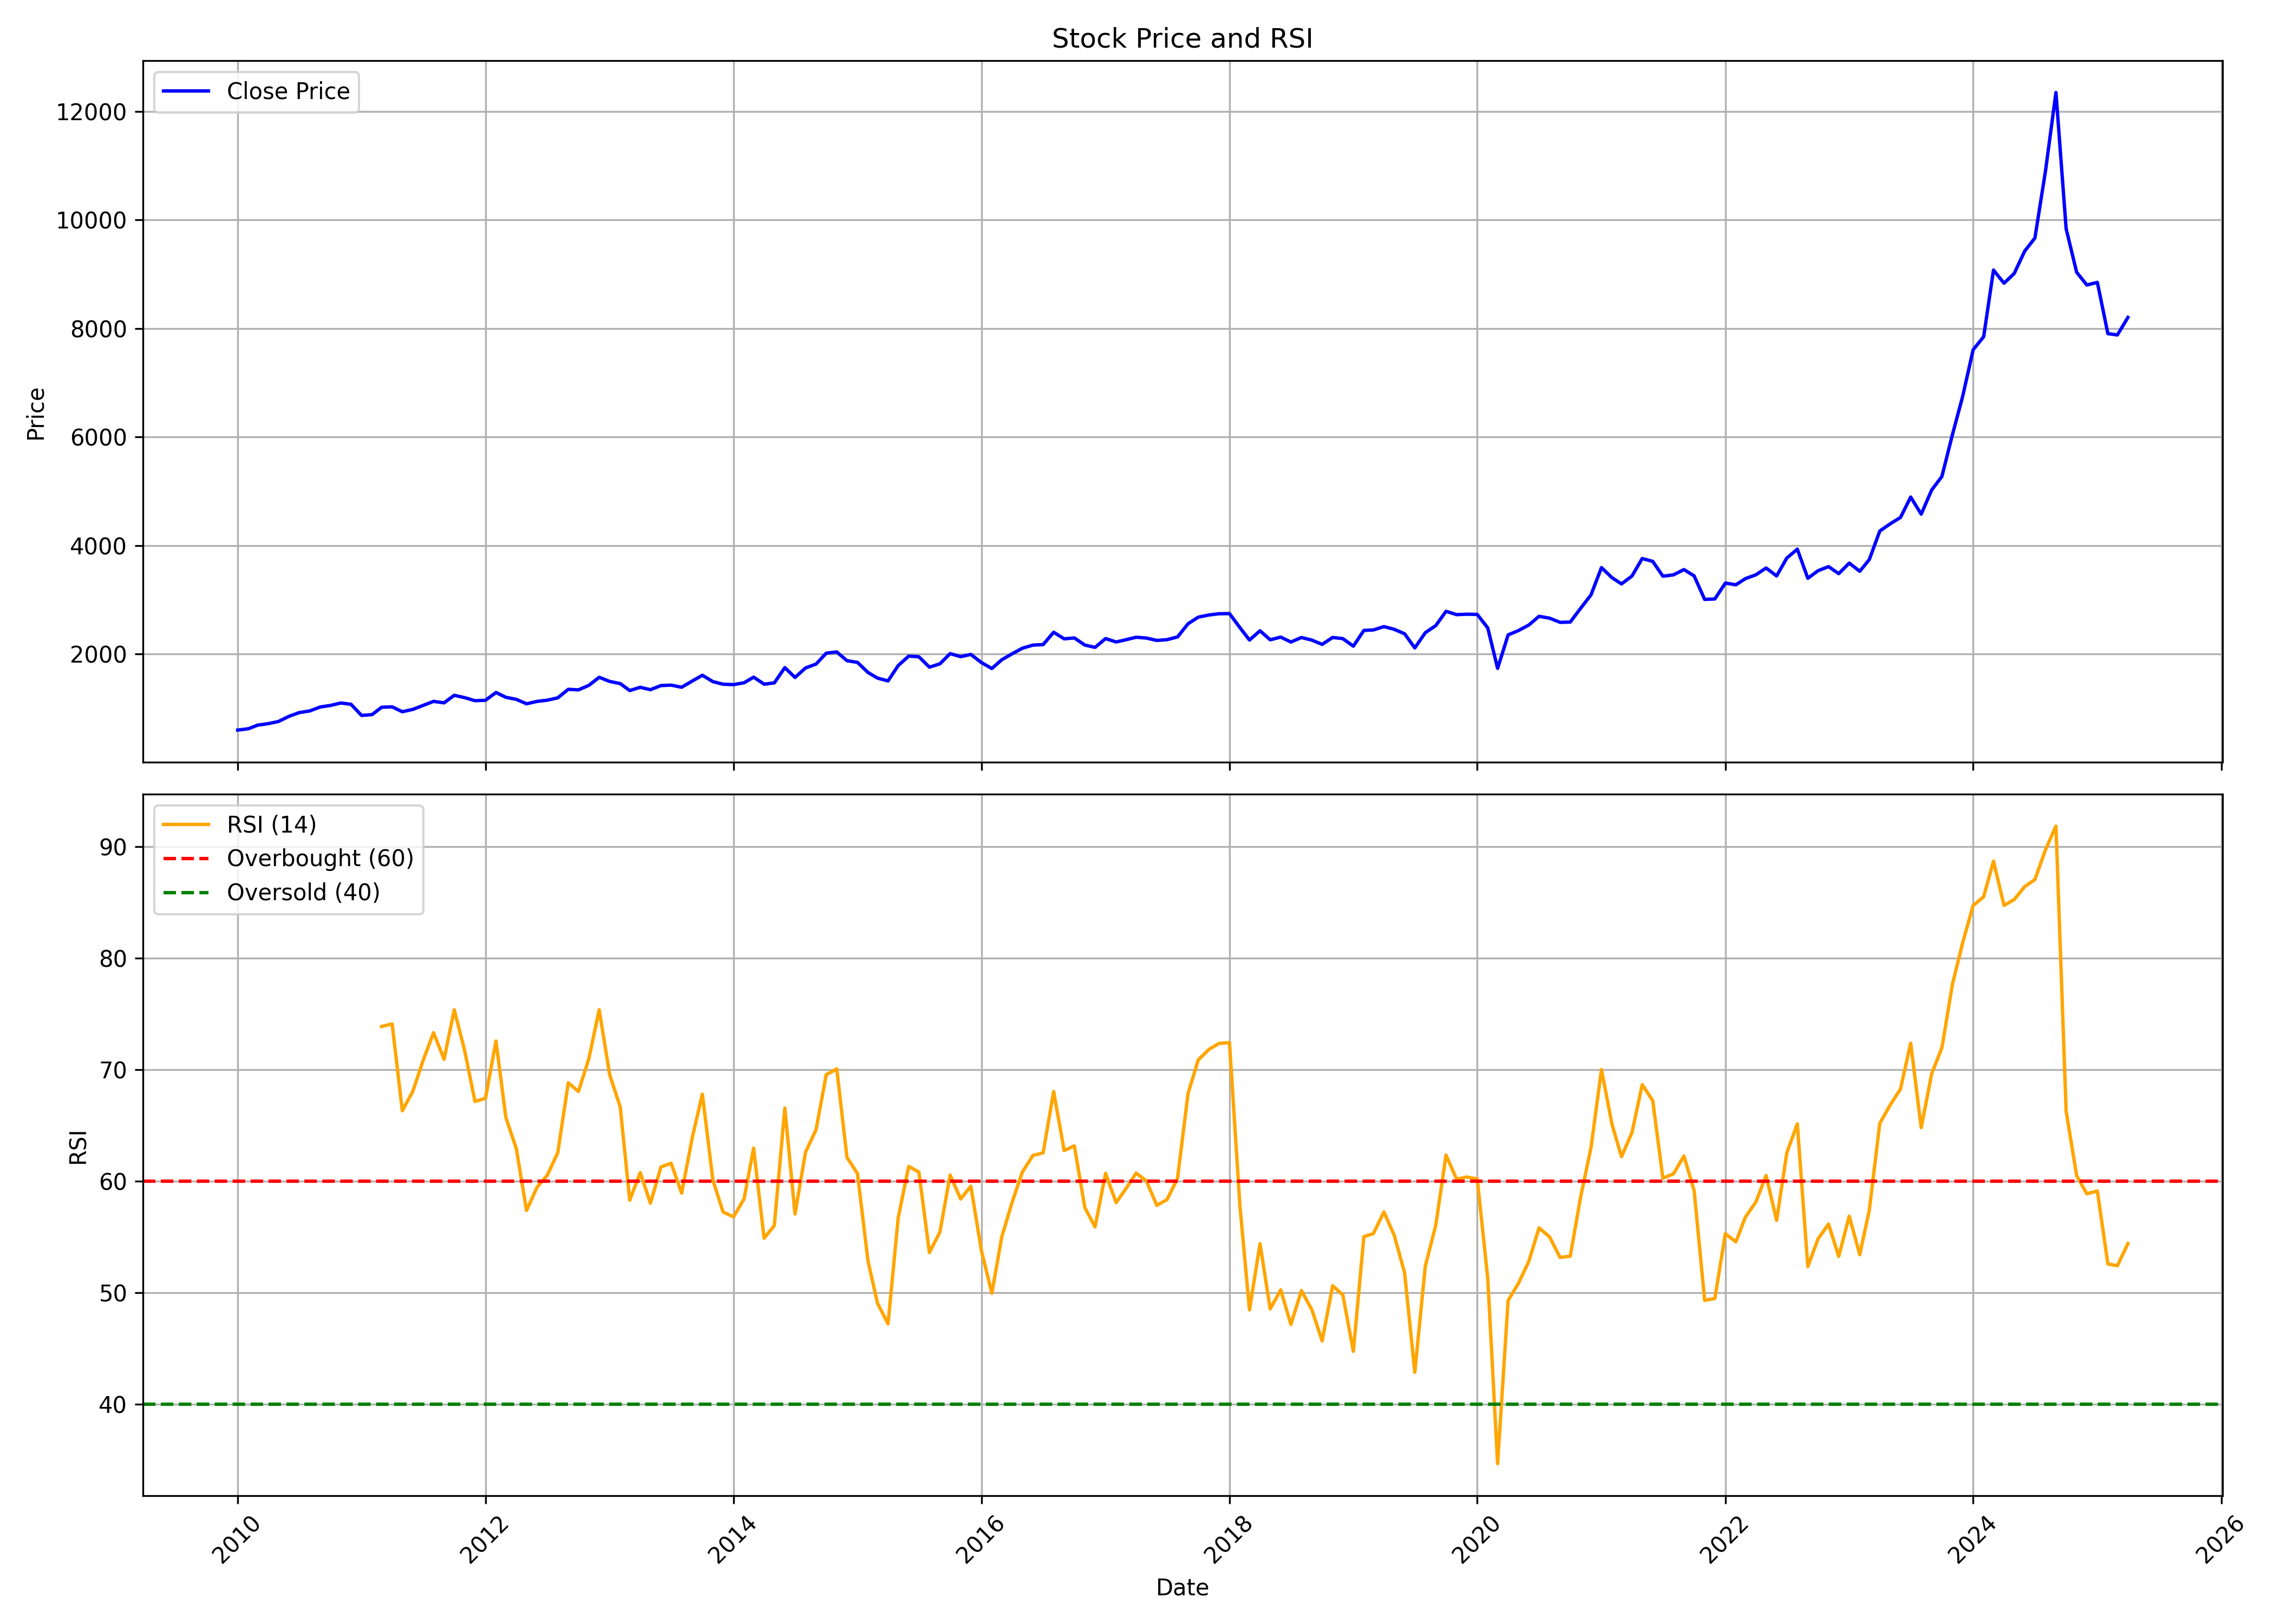

Source data for this figure (header and first rows):
, Unnamed: 0, date, symbol, open, high, low, close, volume, rsi
0, 0, 2010-01-01, BAJAJ-AUTO, 600.6, 628.6, 561.3, 598.2, 10369082, 
1, 1, 2010-02-01, BAJAJ-AUTO, 598.2, 641.4, 556.8, 622.1, 9326338, 
2, 2, 2010-03-01, BAJAJ-AUTO, 622.1, 703.3, 614.7, 689.6, 10316436, 
3, 3, 2010-04-01, BAJAJ-AUTO, 686.2, 730.3, 681.2, 716.5, 9689526, 
4, 4, 2010-05-01, BAJAJ-AUTO, 717.1, 762.2, 684.1, 756.2, 9190352, 
5, 5, 2010-06-01, BAJAJ-AUTO, 755.2, 857.4, 729.7, 851.4, 8011556, 
6, 6, 2010-07-01, BAJAJ-AUTO, 838.6, 936.1, 818.4, 920, 12887698, 
7, 7, 2010-08-01, BAJAJ-AUTO, 939.7, 996.4, 882.1, 950.8, 9359066, 
8, 8, 2010-09-01, BAJAJ-AUTO, 974.5, 1069, 952.3, 1023, 12968694, 
9, 9, 2010-10-01, BAJAJ-AUTO, 1033, 1124, 1024, 1052, 10230131, 
10, 10, 2010-11-01, BAJAJ-AUTO, 1069, 1159, 1053, 1097, 7955133, 
11, 11, 2010-12-01, BAJAJ-AUTO, 1097, 1130, 995.4, 1073, 10284905, 
12, 12, 2011-01-01, BAJAJ-AUTO, 1084, 1089, 811.4, 867.3, 21883661, 
13, 13, 2011-02-01, BAJAJ-AUTO, 883.8, 1085, 828.3, 883.4, 11975023, 
14, 14, 2011-03-01, BAJAJ-AUTO, 888.7, 1026, 888.7, 1019, 8626379, 73.87
15, 15, 2011-04-01, BAJAJ-AUTO, 1029, 1044, 948.8, 1026, 6369265, 74.1
16, 16, 2011-05-01, BAJAJ-AUTO, 1029, 1042, 877.3, 935.9, 11943585, 66.3
17, 17, 2011-06-01, BAJAJ-AUTO, 937.1, 1005, 901.4, 979.5, 7865711, 68.05
18, 18, 2011-07-01, BAJAJ-AUTO, 1026, 1062, 1006, 1053, 6575801, 70.8
19, 19, 2011-08-01, BAJAJ-AUTO, 1055, 1158, 971.3, 1127, 9975065, 73.31
20, 20, 2011-09-01, BAJAJ-AUTO, 1127, 1214, 1064, 1100, 9964261, 70.93
21, 21, 2011-10-01, BAJAJ-AUTO, 1092, 1306, 1058, 1239, 9203425, 75.37
22, 22, 2011-11-01, BAJAJ-AUTO, 1238, 1271, 1122, 1195, 8236764, 71.67
23, 23, 2011-12-01, BAJAJ-AUTO, 1218, 1246, 1123, 1140, 8785908, 67.15
24, 24, 2012-01-01, BAJAJ-AUTO, 1146, 1153, 1008, 1147, 19574041, 67.43
25, 25, 2012-02-01, BAJAJ-AUTO, 1161, 1320, 1135, 1290, 8977769, 72.57
26, 26, 2012-03-01, BAJAJ-AUTO, 1292, 1302, 1155, 1202, 7299682, 65.72
27, 27, 2012-04-01, BAJAJ-AUTO, 1208, 1259, 1131, 1164, 5836373, 62.9
28, 28, 2012-05-01, BAJAJ-AUTO, 1164, 1174, 1042, 1083, 12710035, 57.37
29, 29, 2012-06-01, BAJAJ-AUTO, 1080, 1133, 1041, 1127, 10523451, 59.45
30, 30, 2012-07-01, BAJAJ-AUTO, 1128, 1159, 1021, 1149, 13996975, 60.52
31, 31, 2012-08-01, BAJAJ-AUTO, 1172, 1281, 1171, 1192, 8372777, 62.55
32, 32, 2012-09-01, BAJAJ-AUTO, 1193, 1364, 1193, 1349, 7977517, 68.82
33, 33, 2012-10-01, BAJAJ-AUTO, 1356, 1357, 1178, 1339, 6346893, 68.04
34, 34, 2012-11-01, BAJAJ-AUTO, 1340, 1458, 1330, 1423, 5698332, 71.03
35, 35, 2012-12-01, BAJAJ-AUTO, 1425, 1598, 1411, 1571, 9879854, 75.37
36, 36, 2013-01-01, BAJAJ-AUTO, 1583, 1643, 1471, 1494, 10091018, 69.54
37, 37, 2013-02-01, BAJAJ-AUTO, 1497, 1562, 1404, 1455, 6573943, 66.65
38, 38, 2013-03-01, BAJAJ-AUTO, 1455, 1506, 1284, 1327, 9226861, 58.29
39, 39, 2013-04-01, BAJAJ-AUTO, 1326, 1426, 1221, 1386, 7185283, 60.76
40, 40, 2013-05-01, BAJAJ-AUTO, 1386, 1400, 1292, 1342, 9683819, 58.02
41, 41, 2013-06-01, BAJAJ-AUTO, 1342, 1430, 1250, 1418, 9206326, 61.27
42, 42, 2013-07-01, BAJAJ-AUTO, 1421, 1511, 1355, 1426, 9471320, 61.6
43, 43, 2013-08-01, BAJAJ-AUTO, 1475, 1485, 1269, 1387, 8575832, 58.92
44, 44, 2013-09-01, BAJAJ-AUTO, 1387, 1558, 1373, 1501, 7586818, 63.86
45, 45, 2013-10-01, BAJAJ-AUTO, 1510, 1658, 1497, 1609, 10987306, 67.8
46, 46, 2013-11-01, BAJAJ-AUTO, 1602, 1619, 1423, 1491, 4646889, 60.09
47, 47, 2013-12-01, BAJAJ-AUTO, 1485, 1521, 1402, 1443, 5460378, 57.22
48, 48, 2014-01-01, BAJAJ-AUTO, 1446, 1486, 1408, 1436, 8326017, 56.8
49, 49, 2014-02-01, BAJAJ-AUTO, 1436, 1480, 1354, 1470, 4805329, 58.41
50, 50, 2014-03-01, BAJAJ-AUTO, 1467, 1586, 1424, 1574, 5404637, 62.96
51, 51, 2014-04-01, BAJAJ-AUTO, 1574, 1574, 1435, 1444, 4760320, 54.88
52, 52, 2014-05-01, BAJAJ-AUTO, 1444, 1582, 1390, 1468, 7272795, 56.01
53, 53, 2014-06-01, BAJAJ-AUTO, 1471, 1759, 1453, 1749, 7094482, 66.55
54, 54, 2014-07-01, BAJAJ-AUTO, 1748, 1786, 1549, 1568, 8654719, 57.05
55, 55, 2014-08-01, BAJAJ-AUTO, 1600, 1778, 1575, 1743, 7587517, 62.6
56, 56, 2014-09-01, BAJAJ-AUTO, 1759, 1896, 1704, 1815, 5643297, 64.61
57, 57, 2014-10-01, BAJAJ-AUTO, 1818, 2028, 1783, 2015, 3982511, 69.55
58, 58, 2014-11-01, BAJAJ-AUTO, 2015, 2080, 1945, 2038, 6477518, 70.06
59, 59, 2014-12-01, BAJAJ-AUTO, 2039, 2053, 1863, 1877, 5619908, 62.13
... 124 more rows
